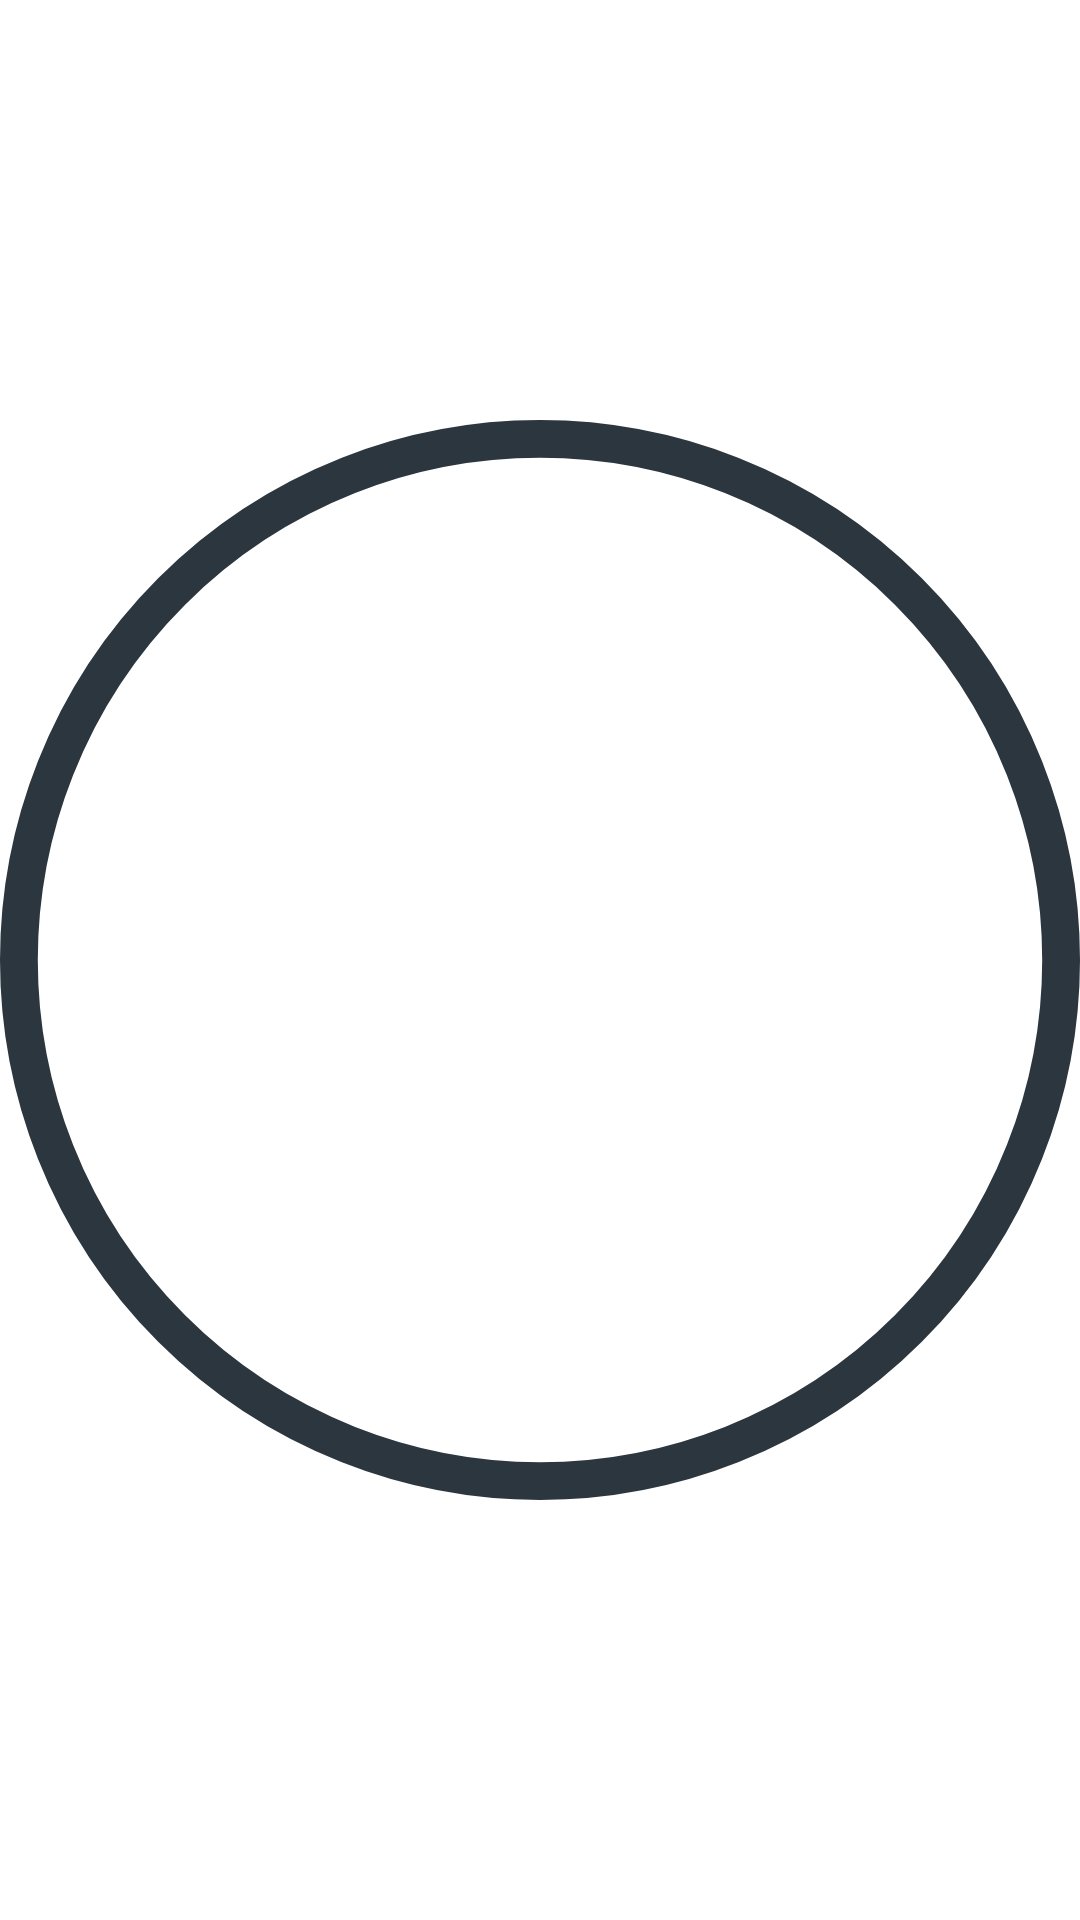

This screen was rendered from an Android layout file. Write that file and the resources it references.
<!-- AndroidManifest.xml: application theme Theme.KotlinUIAndroidApp -->
<!-- res/layout/border_circle.xml -->
<?xml version="1.0" encoding="utf-8"?>
<ImageView android:id="@+id/ivBorderCircle"
    android:layout_width="80dp"
    android:layout_height="80dp"
    android:src="@drawable/border_dark_circle"
    xmlns:android="http://schemas.android.com/apk/res/android"
    xmlns:app="http://schemas.android.com/apk/res-auto"
    >

</ImageView>
<!-- resources referenced by this layout -->
<resources>
  <!-- drawable border_dark_circle (drawable) -->
  <?xml version="1.0" encoding="utf-8"?>
  <selector xmlns:android="http://schemas.android.com/apk/res/android">
  
      <item >
          <shape android:shape="oval">
  
              <solid android:color="@android:color/transparent"/>
              <stroke android:width="7dp" android:color="#2c363f"/>
              <size android:width="200dp" android:height="200dp"/>
  
          </shape>
      </item>
  </selector>
  <style name="Theme.KotlinUIAndroidApp" parent="Theme.MaterialComponents.DayNight.NoActionBar">
          
          <item name="colorPrimary">@color/purple_500</item>
          <item name="colorPrimaryVariant">@color/purple_700</item>
          <item name="colorOnPrimary">@color/white</item>
          
          <item name="colorSecondary">@color/teal_200</item>
          <item name="colorSecondaryVariant">@color/teal_700</item>
          <item name="colorOnSecondary">@color/black</item>
          
          <item name="android:statusBarColor" tools:targetApi="l">?attr/colorPrimaryVariant</item>
          
      </style>
  <color name="purple_500">#FF6200EE</color>
  <color name="purple_700">#FF3700B3</color>
  <color name="white">#FFFFFFFF</color>
  <color name="teal_200">#FF03DAC5</color>
  <color name="teal_700">#FF018786</color>
  <color name="black">#FF000000</color>
</resources>
